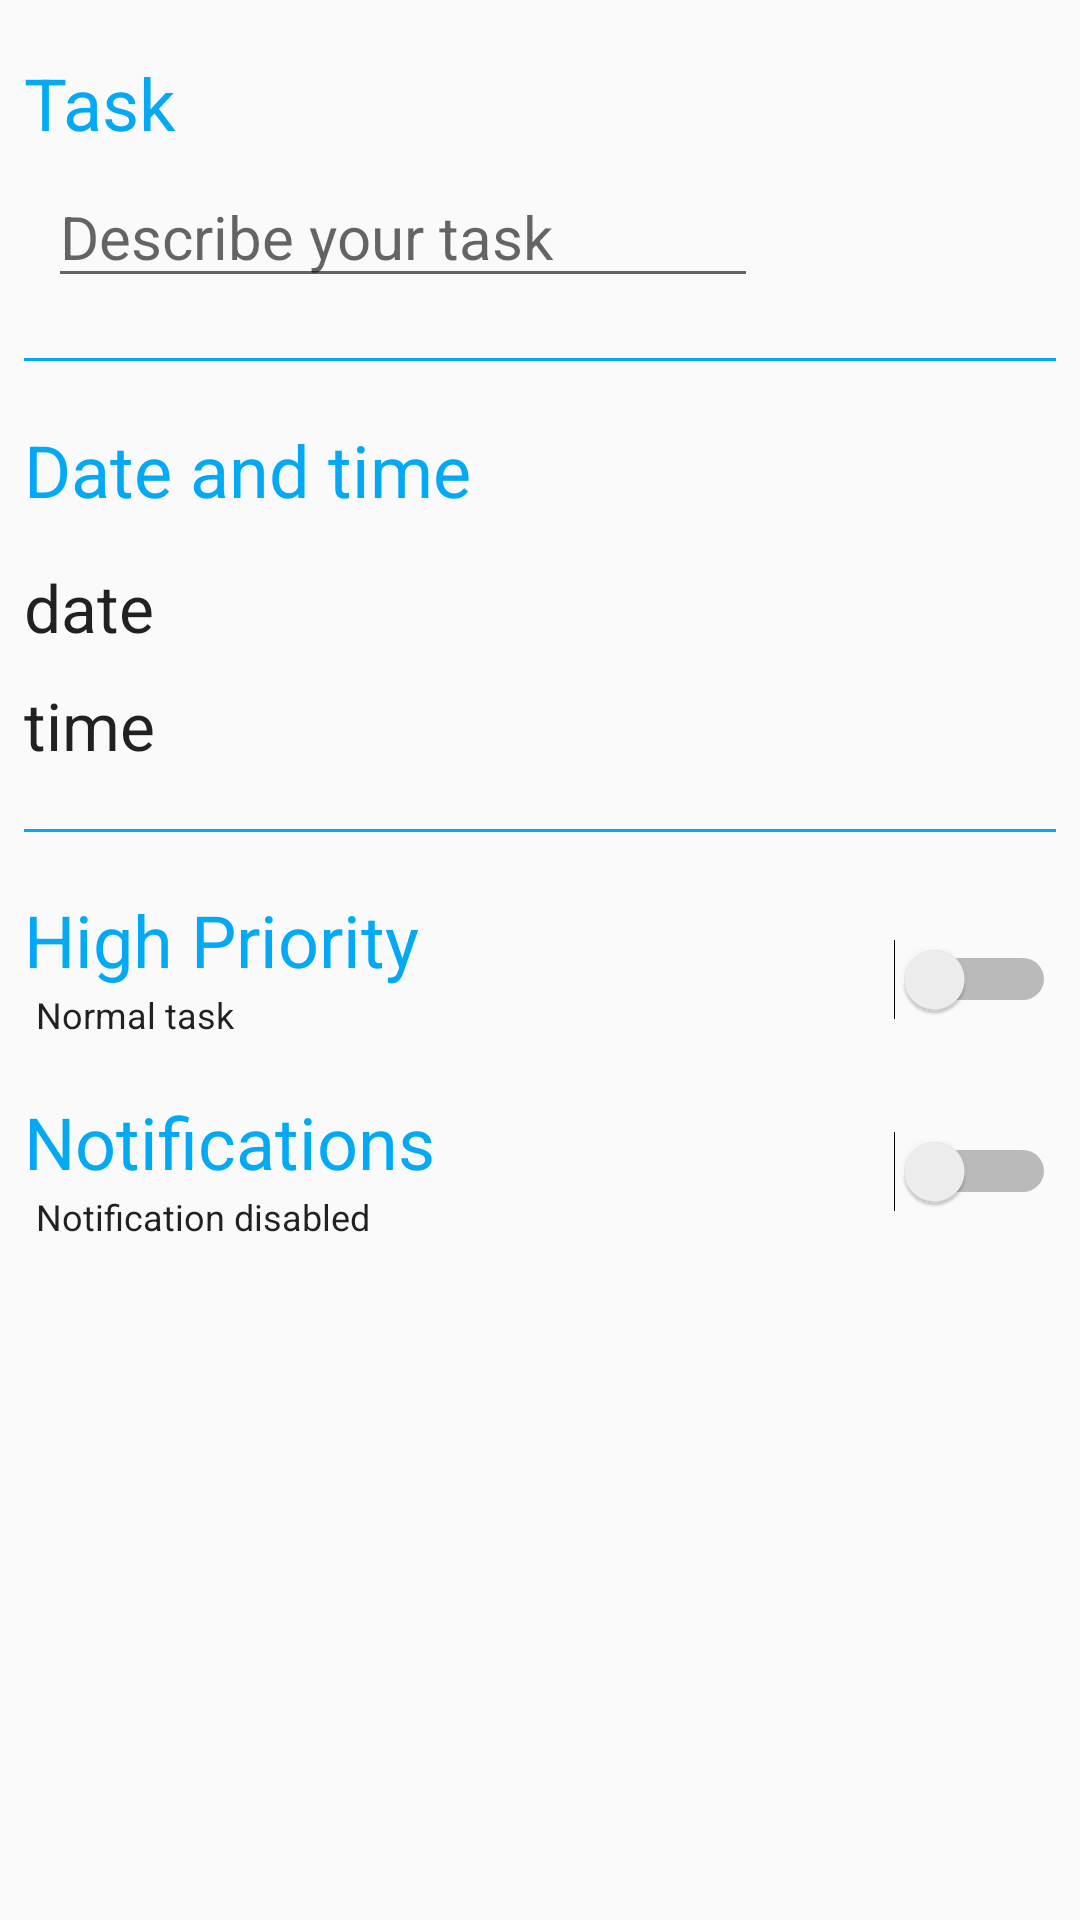

Here is an Android app screen rendered from its layout file. Give the layout XML and the strings, colors and styles it references.
<!-- AndroidManifest.xml: application theme AppTheme.NoActionBar -->
<!-- res/layout/activity_task_2.xml -->
<?xml version="1.0" encoding="utf-8"?>
<android.support.constraint.ConstraintLayout xmlns:android="http://schemas.android.com/apk/res/android"
    xmlns:app="http://schemas.android.com/apk/res-auto"
    xmlns:tools="http://schemas.android.com/tools"
    android:layout_width="match_parent"
    android:layout_height="match_parent"
    tools:context="com.dziura.patryk.todolist.TaskActivity">


    <TextView
        android:id="@+id/taskTextView"
        android:layout_width="wrap_content"
        android:layout_height="wrap_content"
        android:layout_marginStart="8dp"
        android:layout_marginLeft="8dp"
        android:layout_marginTop="18dp"
        android:text="Task"
        android:textSize="24sp"
        android:textColor="@color/colorAccent2"
        app:layout_constraintStart_toStartOf="parent"
        app:layout_constraintTop_toTopOf="parent" />

    <EditText
        android:id="@+id/descriptionEditText"
        android:layout_width="wrap_content"
        android:layout_height="wrap_content"
        android:layout_marginStart="16dp"
        android:layout_marginLeft="16dp"
        android:layout_marginTop="5dp"
        android:ems="10"
        android:inputType="textPersonName"
        android:hint="Describe your task"
        android:textSize="20sp"
        app:layout_constraintStart_toStartOf="parent"
        app:layout_constraintTop_toBottomOf="@+id/taskTextView" />

    <ImageView
        android:id="@+id/divider1"
        style="@style/Divider_blue_style"
        app:layout_constraintEnd_toEndOf="parent"
        app:layout_constraintStart_toStartOf="parent"
        app:layout_constraintTop_toBottomOf="@+id/descriptionEditText" />


    <TextView
        android:id="@+id/dateTimeTextView"
        android:layout_width="wrap_content"
        android:layout_height="wrap_content"
        android:layout_marginStart="8dp"
        android:layout_marginLeft="8dp"
        android:layout_marginTop="20dp"
        android:text="Date and time"
        android:textColor="@color/colorAccent2"
        android:textSize="24sp"
        app:layout_constraintStart_toStartOf="parent"
        app:layout_constraintTop_toBottomOf="@+id/divider1" />


    <TextView
        android:id="@+id/dateTextView"
        android:layout_width="wrap_content"
        android:layout_height="wrap_content"
        android:layout_marginStart="8dp"
        android:layout_marginLeft="8dp"
        android:layout_marginTop="15dp"
        android:text="date"
        android:textSize="22sp"
        app:layout_constraintStart_toStartOf="parent"
        app:layout_constraintTop_toBottomOf="@+id/dateTimeTextView" />

    <ImageButton
        android:id="@+id/dateImage"
        android:layout_width="wrap_content"
        android:layout_height="wrap_content"
        android:layout_marginStart="40dp"
        android:layout_marginLeft="40dp"
        android:layout_marginTop="15dp"
        android:background="#0000"
        app:layout_constraintStart_toEndOf="@+id/dateTextView"
        app:layout_constraintTop_toBottomOf="@+id/dateTimeTextView"
        app:srcCompat="@drawable/ic_date_blue" />

    <TextView
        android:id="@+id/timeTextView"
        android:layout_width="wrap_content"
        android:layout_height="wrap_content"
        android:layout_marginStart="8dp"
        android:layout_marginLeft="8dp"
        android:layout_marginTop="10dp"
        android:text="time"
        android:textSize="22sp"
        app:layout_constraintStart_toStartOf="parent"
        app:layout_constraintTop_toBottomOf="@+id/dateTextView" />

    <ImageButton
        android:id="@+id/timeImage"
        android:layout_width="wrap_content"
        android:layout_height="wrap_content"
        android:layout_marginStart="40dp"
        android:layout_marginLeft="40dp"
        android:layout_marginTop="10dp"
        android:background="#0000"
        app:layout_constraintStart_toEndOf="@+id/timeTextView"
        app:layout_constraintTop_toBottomOf="@+id/dateImage"
        app:srcCompat="@drawable/ic_time_blue" />


    <ImageView
        android:id="@+id/divider2"
        style="@style/Divider_blue_style"
        app:layout_constraintEnd_toEndOf="parent"
        app:layout_constraintStart_toStartOf="parent"
        app:layout_constraintTop_toBottomOf="@+id/timeTextView" />


    <ImageView
        android:id="@+id/tablePriority"
        android:layout_width="0dp"
        android:layout_height="60dp"
        android:layout_marginTop="20dp"
        app:layout_constraintHorizontal_bias="0.0"
        app:layout_constraintLeft_toLeftOf="parent"
        app:layout_constraintRight_toRightOf="parent"
        app:layout_constraintTop_toTopOf="@+id/divider2" />

    <TextView
        android:id="@+id/priorityTextView"
        android:layout_width="wrap_content"
        android:layout_height="wrap_content"
        android:layout_marginStart="8dp"
        android:layout_marginLeft="8dp"
        android:text="High Priority"
        android:textColor="@color/colorAccent2"
        android:textSize="24sp"
        app:layout_constraintBottom_toTopOf="@+id/prioritySummary"
        app:layout_constraintStart_toStartOf="@+id/tablePriority"
        app:layout_constraintTop_toTopOf="@+id/tablePriority" />

    <TextView
        android:id="@+id/prioritySummary"
        android:layout_width="wrap_content"
        android:layout_height="wrap_content"
        android:layout_marginStart="12dp"
        android:layout_marginLeft="12dp"
        android:layout_marginTop="1dp"
        android:layout_marginBottom="10dp"
        android:text="Normal task"
        android:textSize="12sp"
        app:layout_constraintBottom_toBottomOf="@+id/tablePriority"
        app:layout_constraintStart_toStartOf="@+id/tablePriority" />


    <Switch
        android:id="@+id/prioritySwitch"
        android:layout_width="wrap_content"
        android:layout_height="wrap_content"
        android:layout_marginEnd="8dp"
        android:layout_marginRight="8dp"
        android:colorControlActivated="@color/colorPrimary"
        app:layout_constraintBottom_toBottomOf="@+id/tablePriority"
        app:layout_constraintEnd_toEndOf="@+id/tablePriority"
        app:layout_constraintTop_toTopOf="@+id/tablePriority" />


    <ImageView
        android:id="@+id/tableNotification"
        android:layout_width="0dp"
        android:layout_height="60dp"
        android:layout_marginTop="8dp"
        app:layout_constraintEnd_toEndOf="parent"
        app:layout_constraintHorizontal_bias="0.0"
        app:layout_constraintLeft_toLeftOf="parent"
        app:layout_constraintRight_toRightOf="parent"
        app:layout_constraintStart_toStartOf="parent"
        app:layout_constraintTop_toBottomOf="@+id/tablePriority" />


    <TextView
        android:id="@+id/notificationsTextView"
        android:layout_width="wrap_content"
        android:layout_height="wrap_content"
        android:layout_marginStart="8dp"
        android:layout_marginLeft="8dp"
        android:text="Notifications"
        android:textColor="@color/colorAccent2"
        android:textSize="24sp"
        app:layout_constraintStart_toStartOf="parent"
        app:layout_constraintTop_toTopOf="@+id/tableNotification" />

    <TextView
        android:id="@+id/notificationSummary"
        android:layout_width="wrap_content"
        android:layout_height="wrap_content"
        android:layout_marginStart="12dp"
        android:layout_marginLeft="12dp"
        android:layout_marginBottom="10dp"
        android:text="Notification disabled"
        android:textSize="12sp"
        app:layout_constraintBottom_toBottomOf="@+id/tableNotification"
        app:layout_constraintStart_toStartOf="parent"
        app:layout_constraintTop_toBottomOf="@+id/notificationsTextView" />

    <Switch
        android:id="@+id/notificationsSwitch"
        android:layout_width="wrap_content"
        android:layout_height="wrap_content"
        android:layout_marginBottom="8dp"
        android:layout_marginEnd="8dp"
        android:layout_marginRight="8dp"
        android:colorControlActivated="@color/colorPrimary"
        app:layout_constraintBottom_toBottomOf="@+id/tableNotification"
        app:layout_constraintEnd_toEndOf="parent"
        app:layout_constraintTop_toTopOf="@+id/tableNotification" />


    <android.support.design.widget.FloatingActionButton
        android:id="@+id/removeActionButton"
        android:layout_width="wrap_content"
        android:layout_height="wrap_content"
        android:layout_marginBottom="2dp"
        android:clickable="true"
        android:visibility="invisible"
        app:layout_constraintBottom_toBottomOf="parent"
        app:layout_constraintEnd_toEndOf="parent"
        app:layout_constraintStart_toStartOf="parent"
        app:srcCompat="@drawable/ic_remove" />

</android.support.constraint.ConstraintLayout>
<!-- resources referenced by this layout -->
<resources>
  <color name="colorAccent2">#03A9F4</color>
  <color name="colorPrimary">#4CAF50</color>
  <style name="Divider_blue_style">
          <item name="android:layout_width">0dp</item>
          <item name="android:layout_height">1dp</item>
          <item name="android:layout_marginTop">20dp</item>
          <item name="android:layout_marginEnd">8dp</item>
          <item name="android:layout_marginStart">8dp</item>
          <item name="android:background">@color/colorAccent2</item>
      </style>
  <style name="AppTheme.NoActionBar">
          <item name="windowActionBar">false</item>
          <item name="windowNoTitle">true</item>
          <item name="android:itemBackground">#ffff</item>
          <item name="android:textColor">#de000000</item>
      </style>
</resources>
